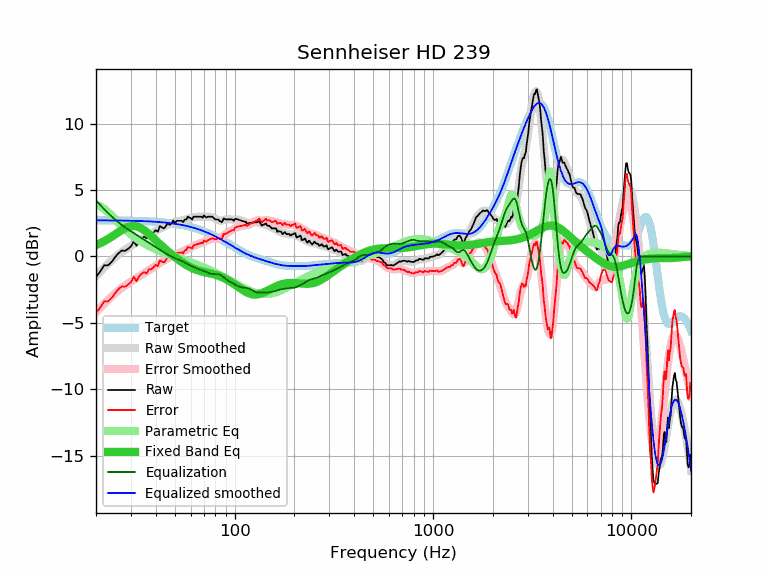

Source data for this figure (header and first rows):
frequency, raw, error, smoothed, error_smoothed, equalization, parametric_eq, equalized_raw, equalized_smoothed, target
20, -1.54, -4.26, -1.49, -4.21, 4.21, 0.86, 2.67, 2.72, 2.72
21, -1.14, -3.86, -1.15, -3.87, 3.87, 1.00, 2.73, 2.72, 2.72
22, -0.66, -3.37, -0.84, -3.56, 3.56, 1.15, 2.90, 2.72, 2.72
23, -0.67, -3.38, -0.56, -3.27, 3.27, 1.31, 2.60, 2.71, 2.71
24, -0.41, -3.12, -0.30, -3.01, 3.01, 1.49, 2.60, 2.71, 2.71
25, -0.04, -2.75, -0.06, -2.77, 2.77, 1.66, 2.73, 2.71, 2.71
26, 0.25, -2.45, 0.15, -2.56, 2.56, 1.83, 2.81, 2.70, 2.70
27, 0.45, -2.25, 0.34, -2.37, 2.37, 1.99, 2.82, 2.70, 2.70
28, 0.42, -2.28, 0.50, -2.19, 2.19, 2.12, 2.61, 2.70, 2.70
29, 0.57, -2.12, 0.66, -2.04, 2.04, 2.22, 2.61, 2.69, 2.69
30, 0.75, -1.94, 0.80, -1.89, 1.89, 2.28, 2.64, 2.69, 2.69
31, 1.14, -1.54, 0.93, -1.75, 1.75, 2.30, 2.90, 2.68, 2.68
32, 0.81, -1.87, 1.05, -1.62, 1.62, 2.27, 2.44, 2.68, 2.68
33, 1.18, -1.49, 1.17, -1.50, 1.50, 2.20, 2.68, 2.67, 2.67
34, 1.38, -1.28, 1.29, -1.38, 1.38, 2.10, 2.76, 2.66, 2.66
35, 1.48, -1.18, 1.40, -1.26, 1.26, 1.97, 2.74, 2.66, 2.66
36, 1.37, -1.28, 1.51, -1.14, 1.14, 1.83, 2.51, 2.65, 2.65
37, 1.68, -0.96, 1.61, -1.03, 1.03, 1.68, 2.71, 2.64, 2.64
38, 1.65, -0.98, 1.72, -0.91, 0.91, 1.52, 2.56, 2.63, 2.63
39, 1.80, -0.82, 1.82, -0.80, 0.80, 1.36, 2.60, 2.62, 2.62
40, 1.98, -0.63, 1.91, -0.70, 0.70, 1.21, 2.68, 2.61, 2.61
41, 1.86, -0.74, 2.00, -0.59, 0.59, 1.06, 2.46, 2.60, 2.60
42, 2.30, -0.28, 2.09, -0.50, 0.50, 0.92, 2.80, 2.59, 2.59
43, 2.18, -0.39, 2.17, -0.40, 0.40, 0.78, 2.58, 2.57, 2.57
44, 2.11, -0.45, 2.25, -0.31, 0.31, 0.65, 2.42, 2.56, 2.56
45, 2.28, -0.26, 2.32, -0.22, 0.22, 0.52, 2.50, 2.54, 2.54
46, 2.50, -0.03, 2.39, -0.14, 0.14, 0.40, 2.64, 2.53, 2.53
47, 2.38, -0.13, 2.45, -0.06, 0.06, 0.28, 2.44, 2.51, 2.51
48, 2.48, -0.01, 2.50, 0.01, -0.01, 0.17, 2.47, 2.50, 2.50
49, 2.70, 0.22, 2.55, 0.07, -0.07, 0.06, 2.63, 2.48, 2.48
50, 2.47, 0.01, 2.59, 0.13, -0.13, -0.04, 2.34, 2.46, 2.46
51, 2.68, 0.24, 2.62, 0.18, -0.18, -0.14, 2.50, 2.44, 2.44
52, 2.68, 0.26, 2.65, 0.23, -0.23, -0.23, 2.45, 2.42, 2.42
53, 2.68, 0.28, 2.68, 0.28, -0.28, -0.32, 2.40, 2.40, 2.40
54, 2.68, 0.31, 2.70, 0.33, -0.33, -0.41, 2.35, 2.37, 2.37
55, 2.58, 0.23, 2.74, 0.39, -0.39, -0.49, 2.20, 2.35, 2.35
56, 2.78, 0.45, 2.77, 0.44, -0.44, -0.57, 2.34, 2.33, 2.33
57, 2.78, 0.48, 2.80, 0.50, -0.50, -0.64, 2.28, 2.30, 2.30
58, 2.99, 0.72, 2.84, 0.57, -0.57, -0.71, 2.43, 2.27, 2.27
59, 2.92, 0.67, 2.87, 0.63, -0.63, -0.77, 2.30, 2.25, 2.25
60, 2.89, 0.67, 2.90, 0.68, -0.68, -0.82, 2.21, 2.22, 2.22
61, 2.78, 0.59, 2.93, 0.74, -0.74, -0.88, 2.04, 2.19, 2.19
62, 2.99, 0.83, 2.95, 0.79, -0.79, -0.92, 2.20, 2.16, 2.16
63, 2.99, 0.86, 2.96, 0.83, -0.83, -0.97, 2.16, 2.13, 2.13
64, 2.99, 0.89, 2.98, 0.88, -0.88, -1.00, 2.11, 2.10, 2.10
65, 2.99, 0.92, 2.98, 0.92, -0.92, -1.04, 2.07, 2.07, 2.07
66, 2.99, 0.96, 2.99, 0.96, -0.96, -1.07, 2.04, 2.03, 2.03
67, 2.99, 0.99, 2.99, 0.99, -0.99, -1.10, 2.00, 2.00, 2.00
68, 2.99, 1.03, 2.99, 1.03, -1.03, -1.12, 1.96, 1.96, 1.96
69, 2.91, 0.98, 2.99, 1.06, -1.06, -1.15, 1.85, 1.93, 1.93
70, 3.09, 1.20, 2.99, 1.10, -1.10, -1.17, 1.99, 1.89, 1.89
71, 2.99, 1.13, 3.00, 1.14, -1.14, -1.19, 1.85, 1.86, 1.86
72, 2.93, 1.11, 3.00, 1.18, -1.18, -1.21, 1.75, 1.82, 1.82
73, 2.99, 1.21, 3.00, 1.21, -1.21, -1.23, 1.78, 1.78, 1.78
74, 2.99, 1.25, 2.99, 1.25, -1.25, -1.25, 1.74, 1.74, 1.74
75, 2.99, 1.29, 2.98, 1.28, -1.28, -1.27, 1.71, 1.70, 1.70
76, 2.99, 1.33, 2.96, 1.30, -1.30, -1.29, 1.69, 1.67, 1.67
77, 2.99, 1.37, 2.94, 1.31, -1.31, -1.31, 1.68, 1.63, 1.63
78, 2.93, 1.35, 2.91, 1.32, -1.32, -1.33, 1.61, 1.59, 1.59
79, 2.86, 1.32, 2.87, 1.32, -1.32, -1.36, 1.54, 1.55, 1.55
... 553 more rows
